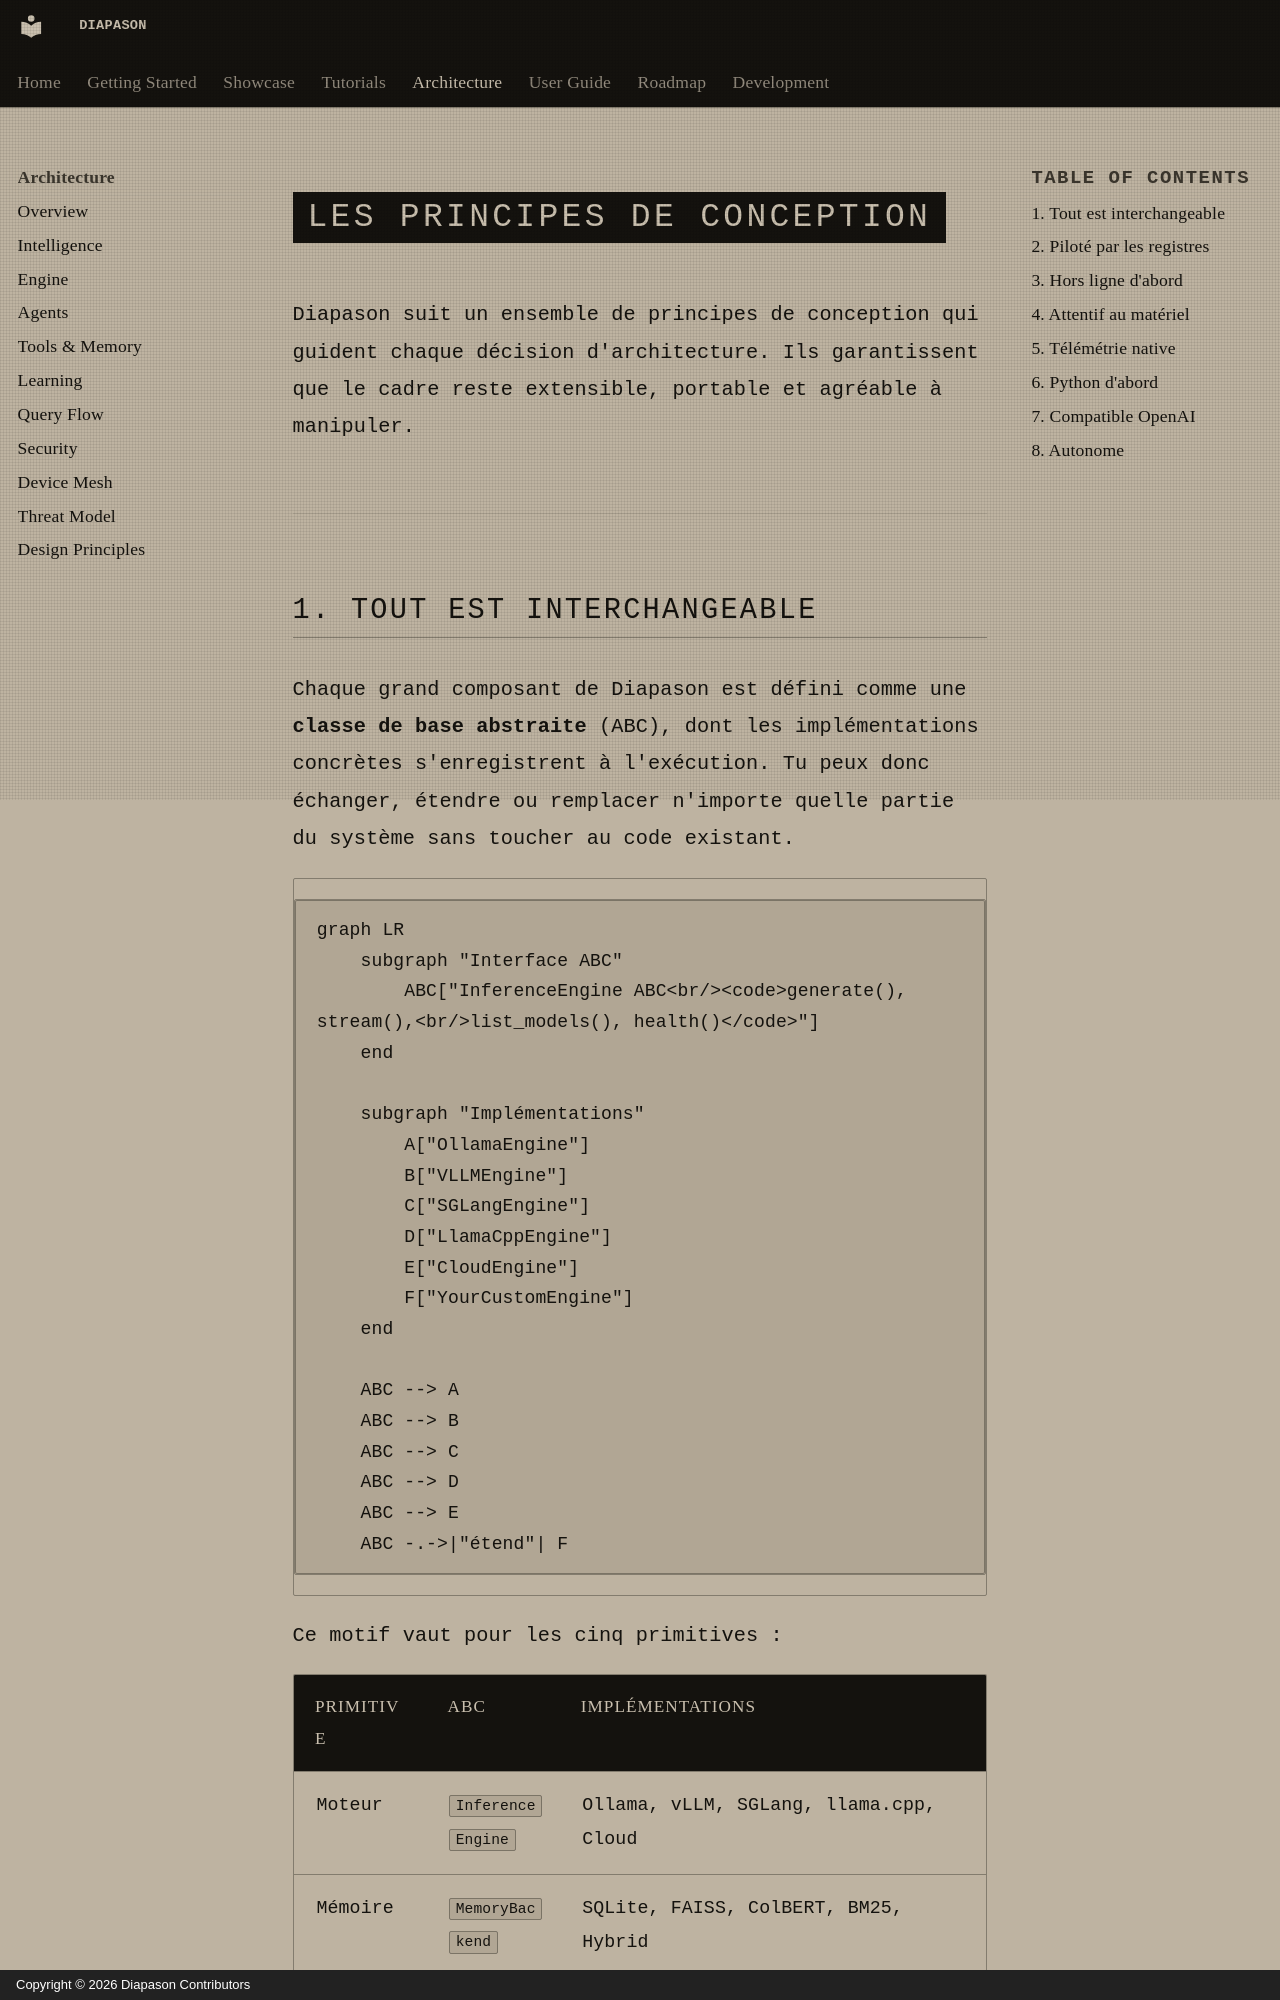

repository: carlitoetienne01-spec/Diapason · page: architecture/design-principles/index.html · generator: mkdocs · copyright: Copyright © 2026 Diapason Contributors

# Les principes de conception

Diapason suit un ensemble de principes de conception qui guident chaque décision d'architecture. Ils garantissent que le cadre reste extensible, portable et agréable à manipuler.

---
